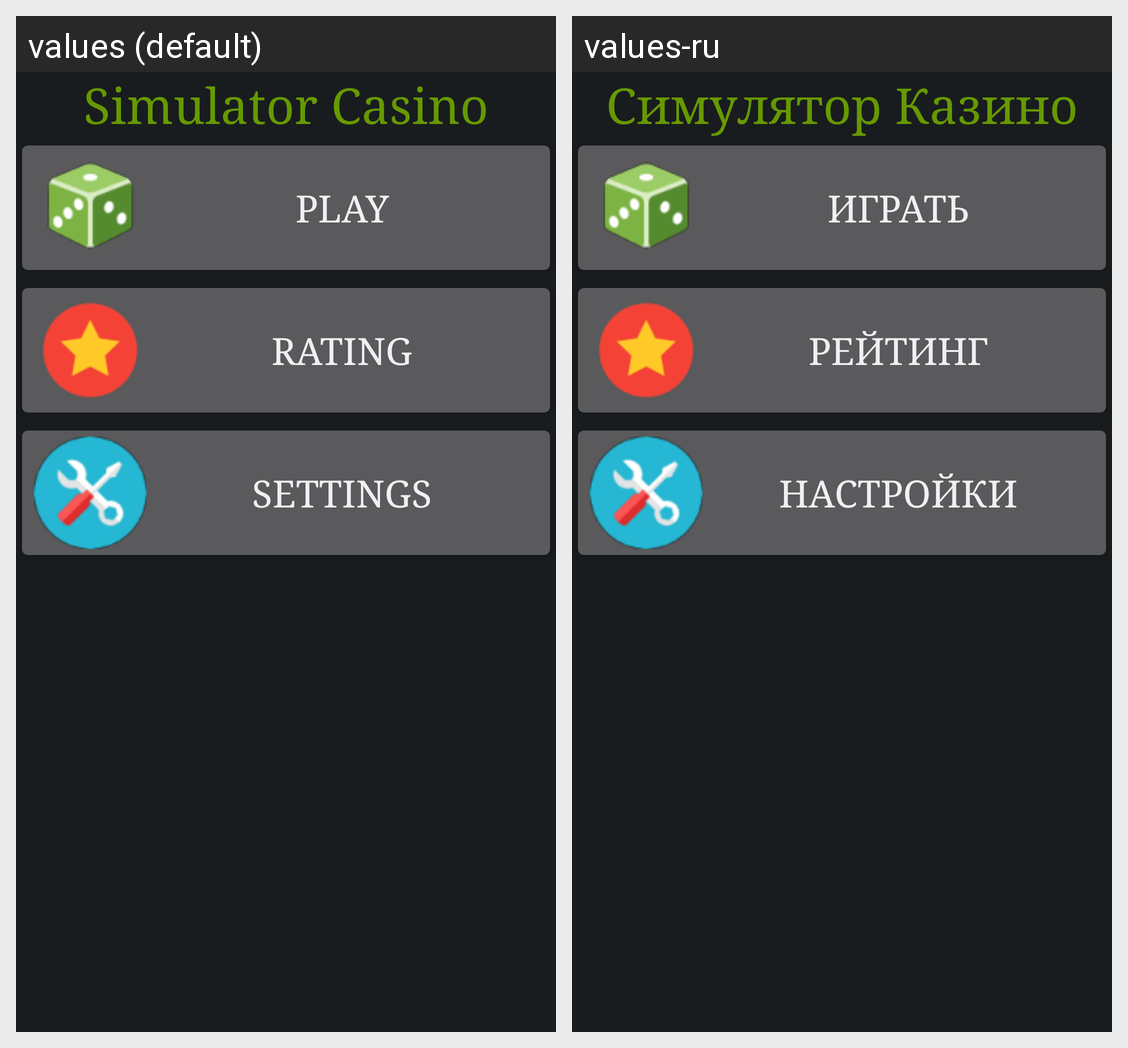

Locale-by-locale string values for the Android screen shown in this grid:
Android screen res/layout/activity_main_menu.xml rendered under 2 locales, left to right: values (default), values-ru. Device: Nexus 5 (rendered at 1080×1920; each locale shown at half size, 540×960, under a caption strip naming it); theme AppTheme.
Strings drawn on this screen, with the default value and each locale's value (text and hints the layout hard-codes, and strings that could not be matched under every locale, appear in the picture but are not listed):

app_full_name
  values: Simulator Casino
  values-ru: Симулятор Казино

play
  values: Play
  values-ru: Играть

rating
  values: Rating
  values-ru: Рейтинг

settings
  values: Settings
  values-ru: Настройки
